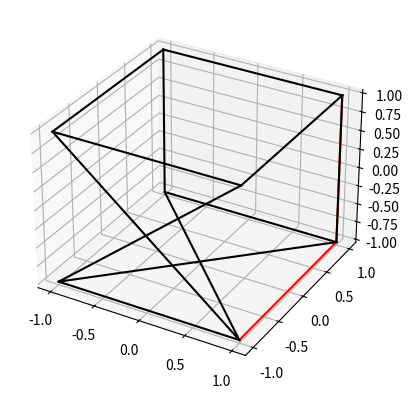

Source code (Python):
import numpy as np
import matplotlib.pyplot as plt
from mpl_toolkits.mplot3d import Axes3D
import matplotlib.animation as animation

# 定义刚体的形状，这里假设是一个简单的立方体
def create_cube(ax):
    # 创建立方体的顶点数据
    cube_verts = [
        (1, 1, 1), (-1, 1, 1), (-1, -1, 1), (1, -1, 1),
        (1, 1, -1), (-1, 1, -1), (-1, -1, -1), (1, -1, -1)
    ]
    edges = [(0, 1), (0, 3), (0, 4), (2, 1), (2, 3), (2, 7),
             (6, 3), (6, 4), (6, 7), (5, 1), (5, 4), (5, 7)]
    
    # 绘制立方体
    ax.plot(np.array(cube_verts).T[:, 0],
            np.array(cube_verts).T[:, 1],
            np.array(cube_verts).T[:, 2], 'r')
    for edge in edges:
        ax.plot([cube_verts[edge[0]][0], cube_verts[edge[1]][0]],
                [cube_verts[edge[0]][1], cube_verts[edge[1]][1]],
                [cube_verts[edge[0]][2], cube_verts[edge[1]][2]], 'k')

# 初始化图形窗口
fig = plt.figure()
ax = fig.add_subplot(111, projection='3d')

# 创建立方体并添加到图形中
create_cube(ax)

# 定义旋转函数，这里只考虑绕Z轴旋转为例
def rotate_z(angle):
    ax.view_init(elev=ax.elev, azim=angle)

# 设置动画帧数
num_frames = 360  # 一圈360度

# 创建动画函数
def animate(i):
    angle = i
    rotate_z(angle)
    return fig,

# 创建动画
ani = animation.FuncAnimation(fig, animate, frames=num_frames,
                              interval=20, blit=False, repeat=True)

# 显示动画
plt.show()